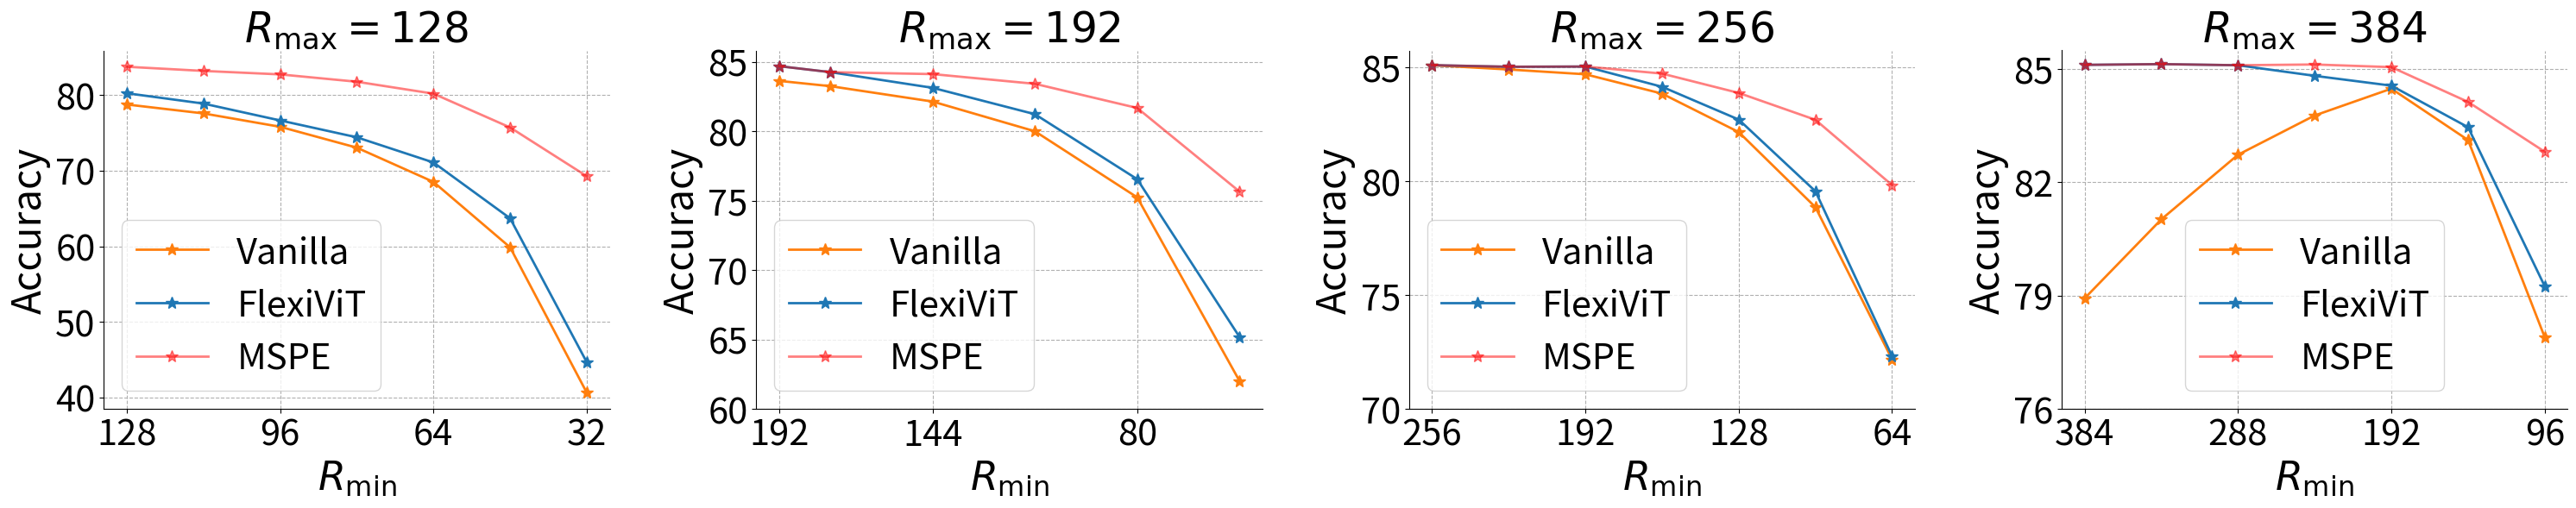

The matplotlib source for this figure:
import matplotlib.pyplot as plt
import numpy as np

# 数据准备
x1 = [8, 7, 6, 5, 4, 3, 2]
y1_vanilla = [78.76, 77.58, 75.81, 73.05, 68.52, 59.86, 40.63]
y1_flexivit = [80.25, 78.88, 76.65, 74.42, 71.09, 63.70, 44.66]
y1_mspe = [83.75, 83.20, 82.74, 81.77, 80.19, 75.72, 69.27]

x2 = [12, 11, 9, 7, 5, 3]
y2_vanilla = [83.64, 83.26, 82.15, 80.01, 75.25, 62.03]
y2_flexivit = [84.70, 84.27, 83.14, 81.24, 76.56, 65.20]
y2_mspe = [84.70, 84.27, 84.13, 83.43, 81.69, 75.67]

x3 = [16, 14, 12, 10, 8, 6, 4]
y3_vanilla = [85.11, 84.92, 84.71, 83.86, 82.17, 78.87, 72.18]
y3_flexivit = [85.11, 85.04, 85.05, 84.16, 82.72, 79.57, 72.32]
y3_mspe = [85.11, 85.04, 85.05, 84.74, 83.89, 82.71, 79.84]

x4 = [24, 21, 18, 15, 12, 9, 6]
y4_vanilla = [78.93, 81.02, 82.73, 83.77, 84.48, 83.12, 77.90]
y4_flexivit = [85.11, 85.13, 85.10, 84.82, 84.56, 83.46, 79.25]
y4_mspe = [85.11, 85.13, 85.10, 85.12, 85.05, 84.13, 82.81]

# 绘图
fig, axs = plt.subplots(1, 4, figsize=(32 * 0.95, 6))

# Font sizes setup
title_fontsize = 35
axis_label_fontsize = 33
tick_label_fontsize = 30
legend_fontsize = 30
marker_size = 10  # Adjust marker size
line_width = 2  # Adjust line width


# Define a common function to plot the data
def plot_data(ax, x, y_vanilla, y_flexivit, y_mspe, bit_depth, yticks):
    ax.plot(x, y_vanilla, label='Vanilla', marker='*', color='#ff7f0e', markersize=marker_size, linewidth=line_width)
    ax.plot(x, y_flexivit, label='FlexiViT', marker='*', color='#1f77b4', markersize=marker_size, linewidth=line_width)
    ax.plot(x, y_mspe, label='MSPE', marker='*', color='red', alpha=0.5, markersize=marker_size, linewidth=line_width)
    ax.set_title(f'$R_{{\\max}} = {bit_depth * 16}$', fontsize=title_fontsize)
    ax.invert_xaxis()
    ax.legend(fontsize=legend_fontsize)
    ax.tick_params(axis='both', labelsize=tick_label_fontsize)
    ax.set_xlabel(r'$R_{{\min}}$', fontsize=axis_label_fontsize)
    ax.set_ylabel('Accuracy', fontsize=axis_label_fontsize)
    ax.set_yticks(yticks)
    ax.set_xticks(np.linspace(min(x), max(x), len(x)))
    # ax.set_xticklabels([f"{int(xi * 16)}" for xi in np.linspace(min(x), max(x), len(x))], fontsize=tick_label_fontsize)
    ax.set_xticks(x[::2])  # 设置x轴ticks, 每隔一个显示一个
    ax.set_xticklabels([f"{int(xi * 16)}" for xi in x][::2], fontsize=tick_label_fontsize)  # 设置x轴ticks的标签
    ax.spines['top'].set_visible(False)
    ax.spines['right'].set_visible(False)
    ax.grid(True, which='major', axis='both', linestyle='--')


# Manually specified y-ticks for each subplot
yticks1 = [40, 50, 60, 70, 80]
yticks2 = [60, 65, 70, 75, 80, 85]
# yticks2 = [60, 70, 75, 85]
yticks3 = [70, 75, 80, 85]
# yticks4 = [75, 80, 85]
yticks4 = [76, 79, 82, 85]

# Map the plots to the new subplot structure
plot_data(axs[0], x1, y1_vanilla, y1_flexivit, y1_mspe, 8, yticks1)
plot_data(axs[1], x2, y2_vanilla, y2_flexivit, y2_mspe, 12, yticks2)
plot_data(axs[2], x3, y3_vanilla, y3_flexivit, y3_mspe, 16, yticks3)
plot_data(axs[3], x4, y4_vanilla, y4_flexivit, y4_mspe, 24, yticks4)

# 调整子图间的水平间距
plt.subplots_adjust(left=None, right=None, wspace=3, hspace=None)

plt.tight_layout()
plt.show()
fig.savefig('fig2.pdf')  # Save the figure in a suitable format
